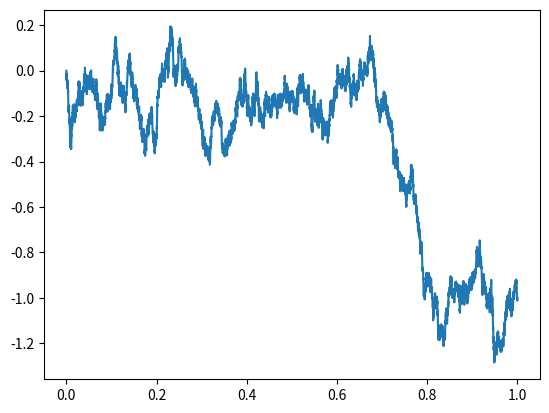
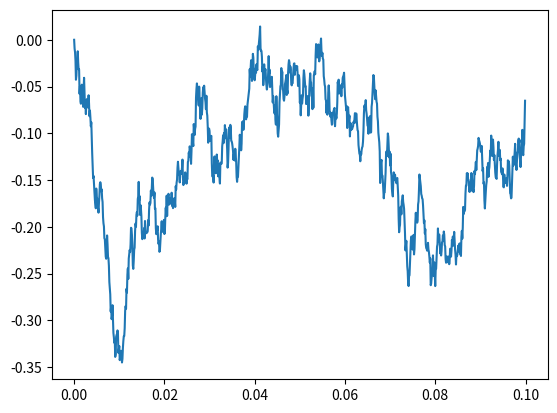

Reproduce these figures in Python, in order.
import sys
import numpy as np
import matplotlib.pyplot as plt

argc = len(sys.argv)
if argc == 1:
    N = 10000
else:
    N = int(sys.argv[1])

dt    = 1/N
t     = np.arange(0, 1, dt)
dW    = 1/np.sqrt(N)*np.random.randn(N)
dW[0] = 0
W     = np.cumsum(dW)

plt.plot(t, W)
plt.savefig('wiener.png')
plt.close()

plt.plot(t[0:int(N/10)], W[0:int(N/10)])
plt.savefig('wiener_zoomed.png')
plt.close()
